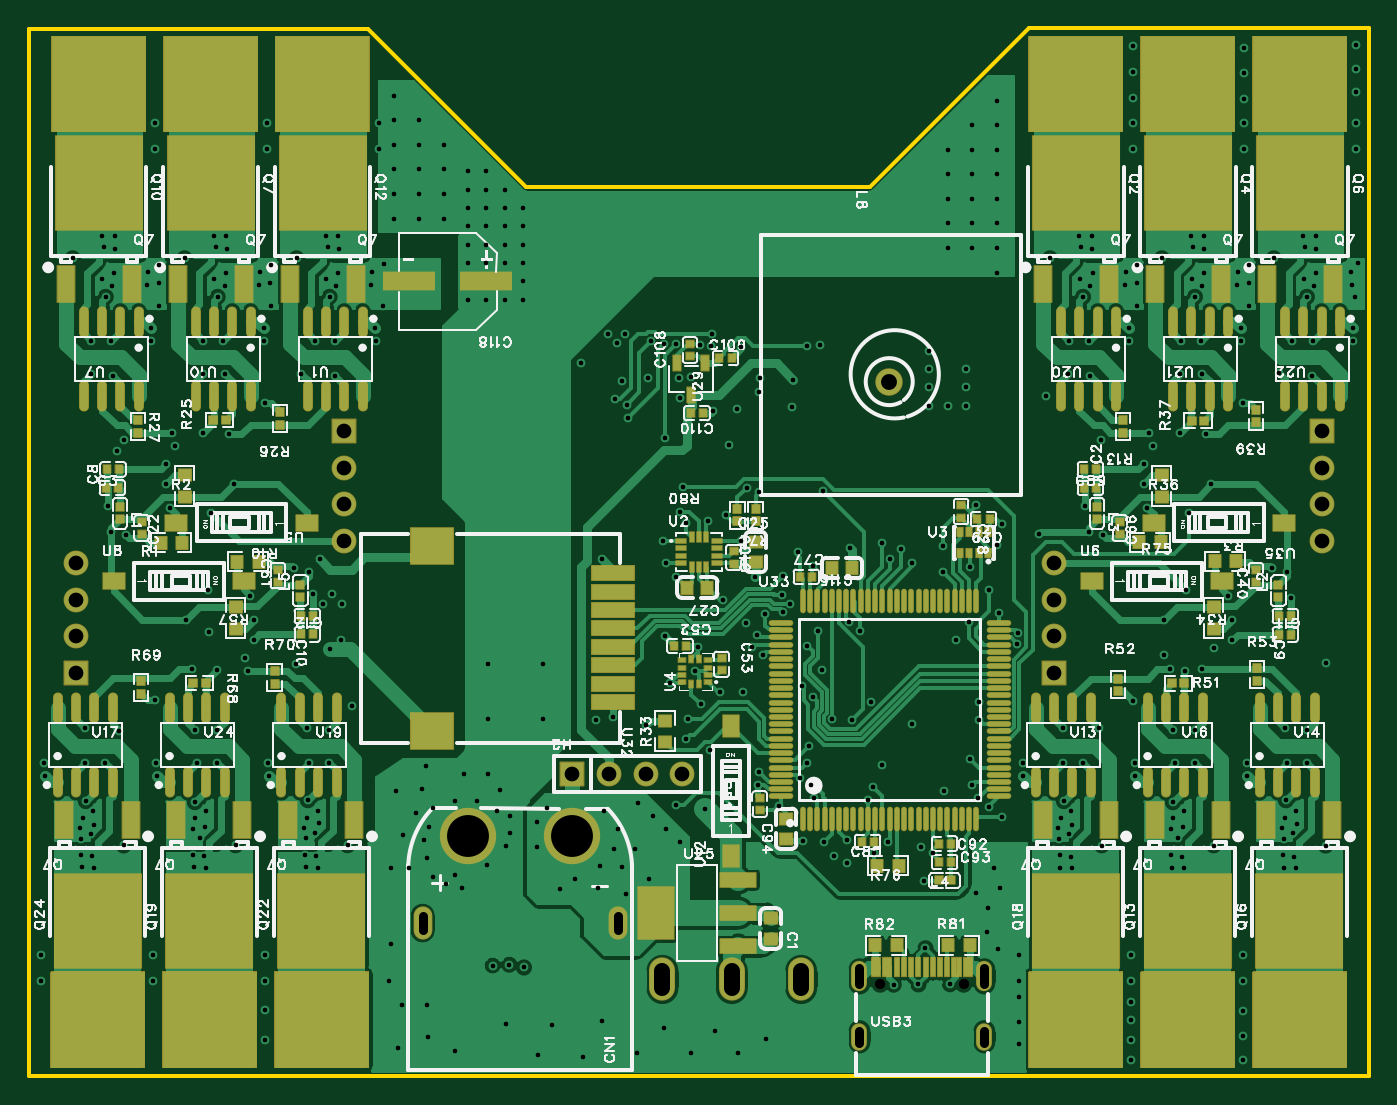
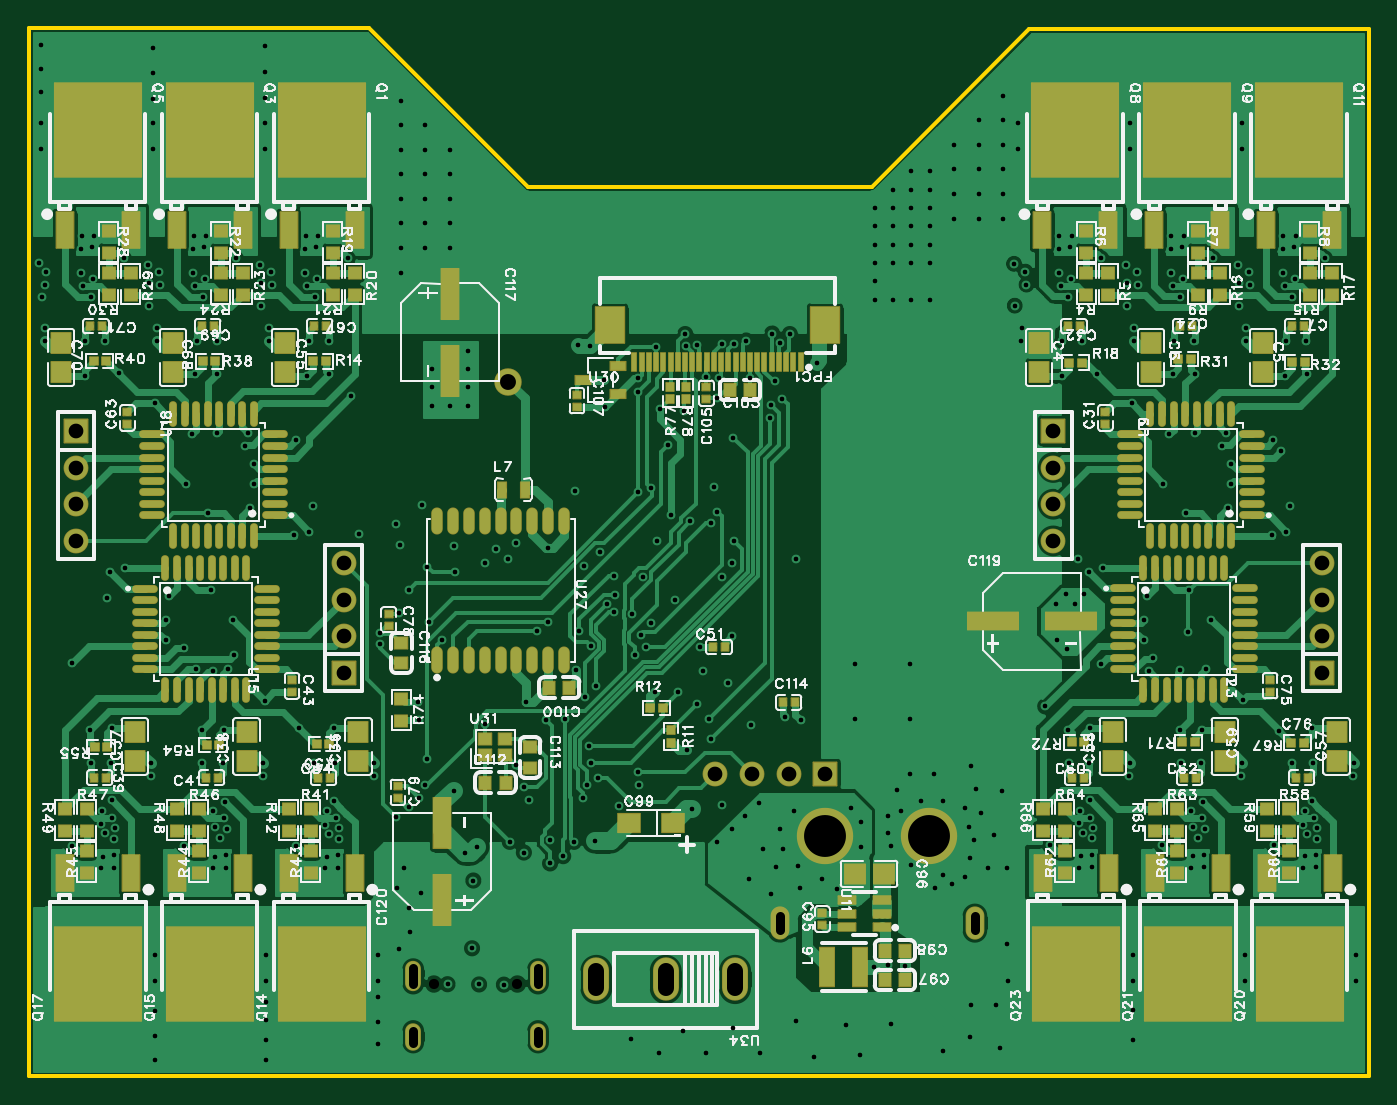
Circuit board: 12 layer files. Board 92.7 x 72.5 mm.
- drill: Drill_NPTH_Through.DRL (243 bytes)
- drill: Drill_PTH_Through.DRL (12011 bytes)
- drill: Drill_PTH_Through_Via.DRL (11069 bytes)
- outline: Gerber_BoardOutlineLayer.GKO (883 bytes)
- bottom_copper: Gerber_BottomLayer.GBL (131420 bytes)
- paste: Gerber_BottomPasteMaskLayer.GBP (49631 bytes)
- bottom_silk: Gerber_BottomSilkscreenLayer.GBO (184107 bytes)
- bottom_mask: Gerber_BottomSolderMaskLayer.GBS (14444 bytes)
- top_copper: Gerber_TopLayer.GTL (133978 bytes)
- paste: Gerber_TopPasteMaskLayer.GTP (40039 bytes)
- top_silk: Gerber_TopSilkscreenLayer.GTO (155023 bytes)
- top_mask: Gerber_TopSolderMaskLayer.GTS (18001 bytes)

=== drill: Drill_NPTH_Through.DRL ===
;TYPE=NON_PLATED
;Layer: NPTH_Through
;EasyEDA Pro Client v2.2.47.7, 2026-05-03 20:12:52
;Gerber Generator version 0.3
M48
METRIC,LZ,0000.00000
;Hole size 1 = 0.70002 METRIC
T01C0.70002
%
G05
G90
T01
X12.55319Y-29.90548
X18.33321Y-29.90548
M30
=== drill: Drill_PTH_Through.DRL (12011 bytes, source omitted) ===
=== drill: Drill_PTH_Through_Via.DRL (11069 bytes, source omitted) ===
=== outline: Gerber_BoardOutlineLayer.GKO ===
G04 Layer: BoardOutlineLayer*
G04 EasyEDA Pro v2.2.47.7, 2026-05-03 20:12:45*
G04 Gerber Generator version 0.3*
G04 Scale: 100 percent, Rotated: No, Reflected: No*
G04 Dimensions in millimeters*
G04 Leading zeros omitted, absolute positions, 4 integers and 5 decimals*
G04 Generated by one-click*
G04 Object Configs: Pad,Via,Track,Text,Image,Dimension,BoardOutline,BoardCutout,CopperFilled,SolidRegion,FPCStiffener,Line,PlaneZone,ComponentProperty,ComponentSilkscreen,TearDrop*
G04 Layer Configs: 1,15,16,2,3,4,5,6,7,8,9,10,11,13,14,56*
G04 Copper Areas: 0*
%FSLAX45Y45*%
%MOMM*%
%ADD10C,0.254*%
%ADD11C,0.4851*%
G75*


G04 PolygonModel Start*
G54D10*
G01X-4635500Y-3627120D02*
G01X4635500Y-3627120D01*
G01X4635500Y3627120D01*
G01X2283460Y3627120D01*
G01X1183640Y2527300D01*
G01X-1196340Y2527300D01*
G01X-2288540Y3619500D01*
G01X-4635500Y3619500D01*
G01X-4635500Y-3627120D01*

M02*


=== bottom_copper: Gerber_BottomLayer.GBL (131420 bytes, source omitted) ===
=== paste: Gerber_BottomPasteMaskLayer.GBP (49631 bytes, source omitted) ===
=== bottom_silk: Gerber_BottomSilkscreenLayer.GBO (184107 bytes, source omitted) ===
=== bottom_mask: Gerber_BottomSolderMaskLayer.GBS (14444 bytes, source omitted) ===
=== top_copper: Gerber_TopLayer.GTL (133978 bytes, source omitted) ===
=== paste: Gerber_TopPasteMaskLayer.GTP (40039 bytes, source omitted) ===
=== top_silk: Gerber_TopSilkscreenLayer.GTO (155023 bytes, source omitted) ===
=== top_mask: Gerber_TopSolderMaskLayer.GTS (18001 bytes, source omitted) ===
